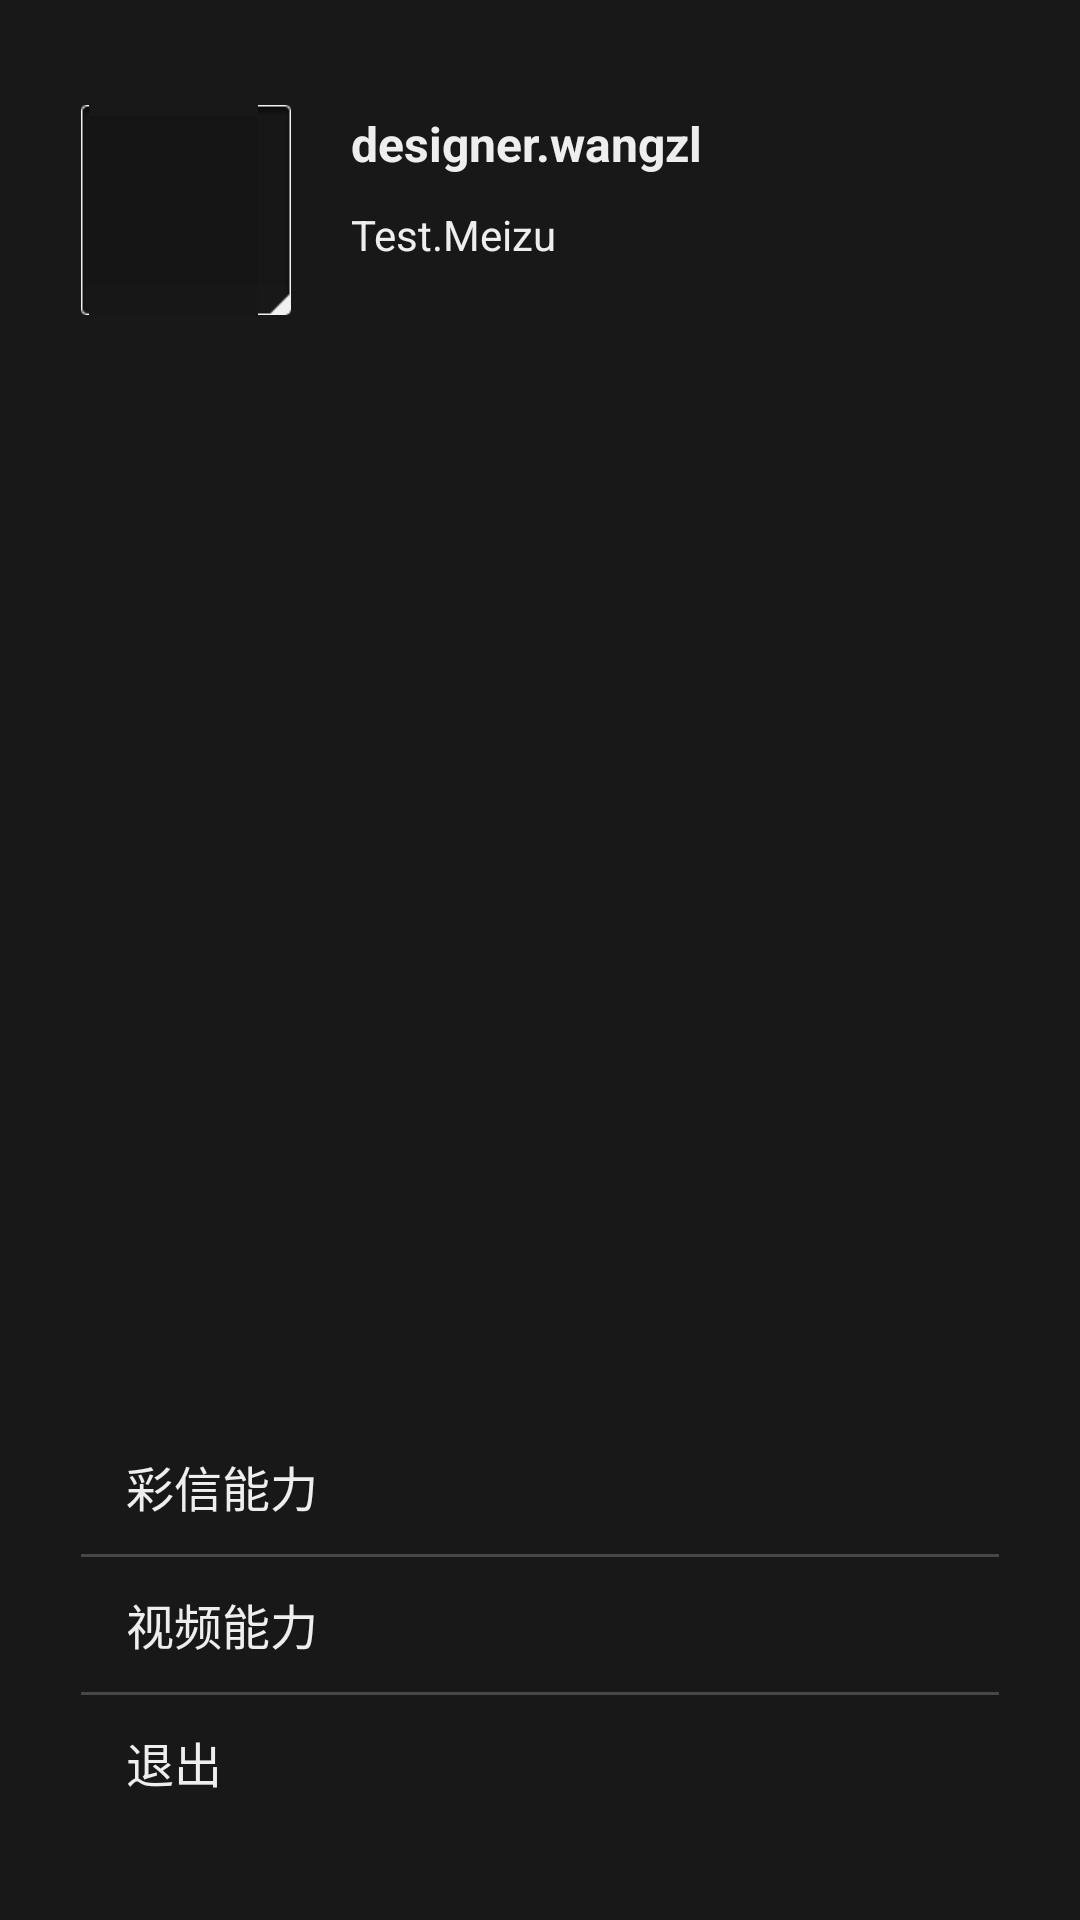

This screen was rendered from an Android layout file. Write that file and the resources it references.
<!-- AndroidManifest.xml: application theme AppTheme -->
<!-- res/layout/fragment_drawer.xml -->
<?xml version="1.0" encoding="utf-8"?>
<FrameLayout xmlns:android="http://schemas.android.com/apk/res/android"
    android:layout_width="match_parent"
    android:layout_height="match_parent" >

    <RelativeLayout
        android:layout_width="match_parent"
        android:layout_height="match_parent"
        android:background="@color/black_90"
        android:paddingLeft="27dp"
        android:paddingRight="27dp"
        android:paddingTop="35dp"
        android:clickable="true" >

        <RelativeLayout
            android:id="@+id/user_info"
            android:layout_width="match_parent"
            android:layout_height="wrap_content"
            android:background="@drawable/selector_bg"
            android:clickable="true" >

            <ImageView
                android:id="@+id/avatar"
                android:layout_width="@dimen/drawer_avatar_size"
                android:layout_height="@dimen/drawer_avatar_size"
                android:src="@drawable/about_ic_suixing"
                android:scaleType="fitCenter" />

            <FrameLayout
                android:layout_width="@dimen/drawer_avatar_size"
                android:layout_height="@dimen/drawer_avatar_size"
                android:background="@drawable/drawer_avatar_border"
                android:clickable="false" />

            <LinearLayout
                android:layout_width="match_parent"
                android:layout_height="@dimen/drawer_avatar_size"
                android:orientation="vertical"
                android:layout_toRightOf="@id/avatar"
                android:layout_marginLeft="20dp" >
                <TextView
                    android:id="@+id/name"
                    android:layout_width="wrap_content"
                    android:layout_height="wrap_content"
                    android:text="designer.wangzl"
                    android:textColor="@color/fuuboD"
                    android:textSize="16.0sp"
                    android:textStyle="bold"
                    android:layout_marginTop="2.0dp" />
                <TextView
                    android:id="@+id/source"
                    android:layout_width="wrap_content"
                    android:layout_height="wrap_content"
                    android:text="Test.Meizu"
                    android:textColor="@color/fuuboD"
                    android:textSize="14.0sp"
                    android:layout_marginTop="10.0dp" />
            </LinearLayout>

        </RelativeLayout>

        <LinearLayout
            android:id="@+id/user_status"
            android:layout_width="match_parent"
            android:layout_height="wrap_content"
            android:orientation="horizontal"
            android:layout_below="@id/user_info"
            android:layout_marginTop="20.0dp"
            android:layout_centerHorizontal="true" >

            <LinearLayout
                android:id="@+id/user_fans"
                android:layout_width="wrap_content"
                android:layout_height="match_parent"
                android:orientation="vertical"
                android:background="@drawable/selector_bg"
                android:clickable="true"
                android:layout_weight="1"
                android:visibility="invisible" >
                <TextView
                    android:layout_width="wrap_content"
                    android:layout_height="wrap_content"
                    android:textColor="@color/fuuboD"
                    android:textSize="16.0sp"
                    android:text="@string/user_fans_name" />
                <TextView
                    android:id="@+id/user_fans_count"
                    android:layout_width="wrap_content"
                    android:layout_height="wrap_content"
                    android:textColor="@color/fuuboD"
                    android:textSize="16.0sp"
                    android:text="10" />
            </LinearLayout>
            <LinearLayout
                android:id="@+id/user_watch"
                android:layout_width="wrap_content"
                android:layout_height="match_parent"
                android:orientation="vertical"
                android:background="@drawable/selector_bg"
                android:clickable="true"
                android:layout_weight="1"
                android:visibility="invisible" >
                <TextView
                    android:layout_width="wrap_content"
                    android:layout_height="wrap_content"
                    android:textColor="@color/fuuboD"
                    android:textSize="16.0sp"
                    android:text="@string/user_watch_name" />
                <TextView
                    android:id="@+id/user_watch_count"
                    android:layout_width="wrap_content"
                    android:layout_height="wrap_content"
                    android:textColor="@color/fuuboD"
                    android:textSize="16.0sp"
                    android:text="20" />
            </LinearLayout>
            <LinearLayout
                android:id="@+id/user_weibo"
                android:layout_width="wrap_content"
                android:layout_height="match_parent"
                android:orientation="vertical"
                android:background="@drawable/selector_bg"
                android:clickable="true"
                android:layout_weight="1"
                android:visibility="invisible" >
                <TextView
                    android:layout_width="wrap_content"
                    android:layout_height="wrap_content"
                    android:textColor="@color/fuuboD"
                    android:textSize="16.0sp"
                    android:text="@string/user_weibo_name" />
                <TextView
                    android:id="@+id/user_weibo_count"
                    android:layout_width="wrap_content"
                    android:layout_height="wrap_content"
                    android:textColor="@color/fuuboD"
                    android:textSize="16.0sp"
                    android:text="30" />
            </LinearLayout>
        </LinearLayout>

        <LinearLayout
            android:id="@+id/user_menu"
            android:layout_width="match_parent"
            android:layout_height="wrap_content"
            android:orientation="vertical"
            android:layout_alignParentBottom="true"
            android:layout_marginBottom="30.0dp"
            android:clickable="false" >
            <LinearLayout
                android:layout_width="match_parent"
                android:layout_height="45.0dp"
                android:gravity="center_vertical"
                android:background="@drawable/selector_bg"
                android:paddingLeft="15.0dp"
                android:paddingRight="15.0dp"
                android:clickable="true" >
                <TextView
                    android:layout_width="wrap_content"
                    android:layout_height="wrap_content"
                    android:text="@string/user_menu_0"
                    android:textColor="@color/fuuboD"
                    android:textSize="16.0sp" />
            </LinearLayout>
            <View 
                android:background="@color/fuuboA" 
                android:layout_width="fill_parent" 
                android:layout_height="1.0dip" />
            <LinearLayout
                android:layout_width="match_parent"
                android:layout_height="45.0dp"
                android:gravity="center_vertical"
                android:background="@drawable/selector_bg"
                android:paddingLeft="15.0dp"
                android:paddingRight="15.0dp"
                android:clickable="true" >
                <TextView
                    android:layout_width="wrap_content"
                    android:layout_height="wrap_content"
                    android:text="@string/user_menu_1"
                    android:textColor="@color/fuuboD"
                    android:textSize="16.0sp" />
            </LinearLayout>
            <View 
                android:background="@color/fuuboA" 
                android:layout_width="fill_parent" 
                android:layout_height="1.0dip" />
            <LinearLayout
                android:layout_width="match_parent"
                android:layout_height="45.0dp"
                android:gravity="center_vertical"
                android:background="@drawable/selector_bg"
                android:paddingLeft="15.0dp"
                android:paddingRight="15.0dp"
                android:clickable="true" >
                <TextView
                    android:layout_width="wrap_content"
                    android:layout_height="wrap_content"
                    android:text="@string/user_menu_4"
                    android:textColor="@color/fuuboD"
                    android:textSize="16.0sp" />
            </LinearLayout>
        </LinearLayout>

    </RelativeLayout>
	
</FrameLayout>
<!-- resources referenced by this layout -->
<resources>
  <color name="black_90">#e5000000</color>
  <color name="fuuboA">#ff484747</color>
  <color name="fuuboD">#ffeeeeee</color>
  <dimen name="drawer_avatar_size">70.0dip</dimen>
  <!-- drawable selector_bg (drawable) -->
  <?xml version="1.0" encoding="utf-8"?>
  <selector xmlns:android="http://schemas.android.com/apk/res/android" >
  	<item android:state_pressed="true" android:drawable="@drawable/item_pressed"></item>
  </selector>
  <string name="user_fans_name">粉丝</string>
  <string name="user_menu_0">彩信能力</string>
  <string name="user_menu_1">视频能力</string>
  <string name="user_menu_4">退出</string>
  <string name="user_watch_name">关注</string>
  <string name="user_weibo_name">微博</string>
  <style name="AppTheme" parent="@android:style/Theme.Holo.Light">
          <item name="android:windowBackground">?windowBackground</item>
          <item name="android:windowIsTranslucent">true</item>
          <item name="android:actionBarStyle">@style/ActionbarStyle</item>
          <item name="android:actionMenuTextAppearance">@style/ActionbarTextStyle</item>
          <item name="android:actionMenuTextColor">@color/white</item>
          <item name="android:homeAsUpIndicator">@drawable/btn_back_normal</item>
          <item name="windowBackground">@color/fuuboC</item>
      </style>
  <style name="ActionbarStyle" parent="@android:style/Widget.Holo.ActionBar">
          <item name="android:background">@drawable/actionbar_bg</item>
          <item name="android:displayOptions">homeAsUp|showHome</item>
          <item name="android:titleTextStyle">@style/ActionbarTextStyle</item>
      </style>
  <style name="ActionbarTextStyle" parent="@android:style/TextAppearance.Holo.Widget.ActionBar.Title">
          <item name="android:textSize">@dimen/actionbar_text_size</item>
          <item name="android:textColor">@color/white</item>
          <item name="android:shadowColor">@color/black_50</item>
          <item name="android:shadowDy">2.0</item>
          <item name="android:shadowRadius">2.0</item>
      </style>
  <color name="white">#ffffffff</color>
  <color name="fuuboC">#ffe8e8e8</color>
  <dimen name="actionbar_text_size">17.0sp</dimen>
  <color name="black_50">#7f000000</color>
</resources>
